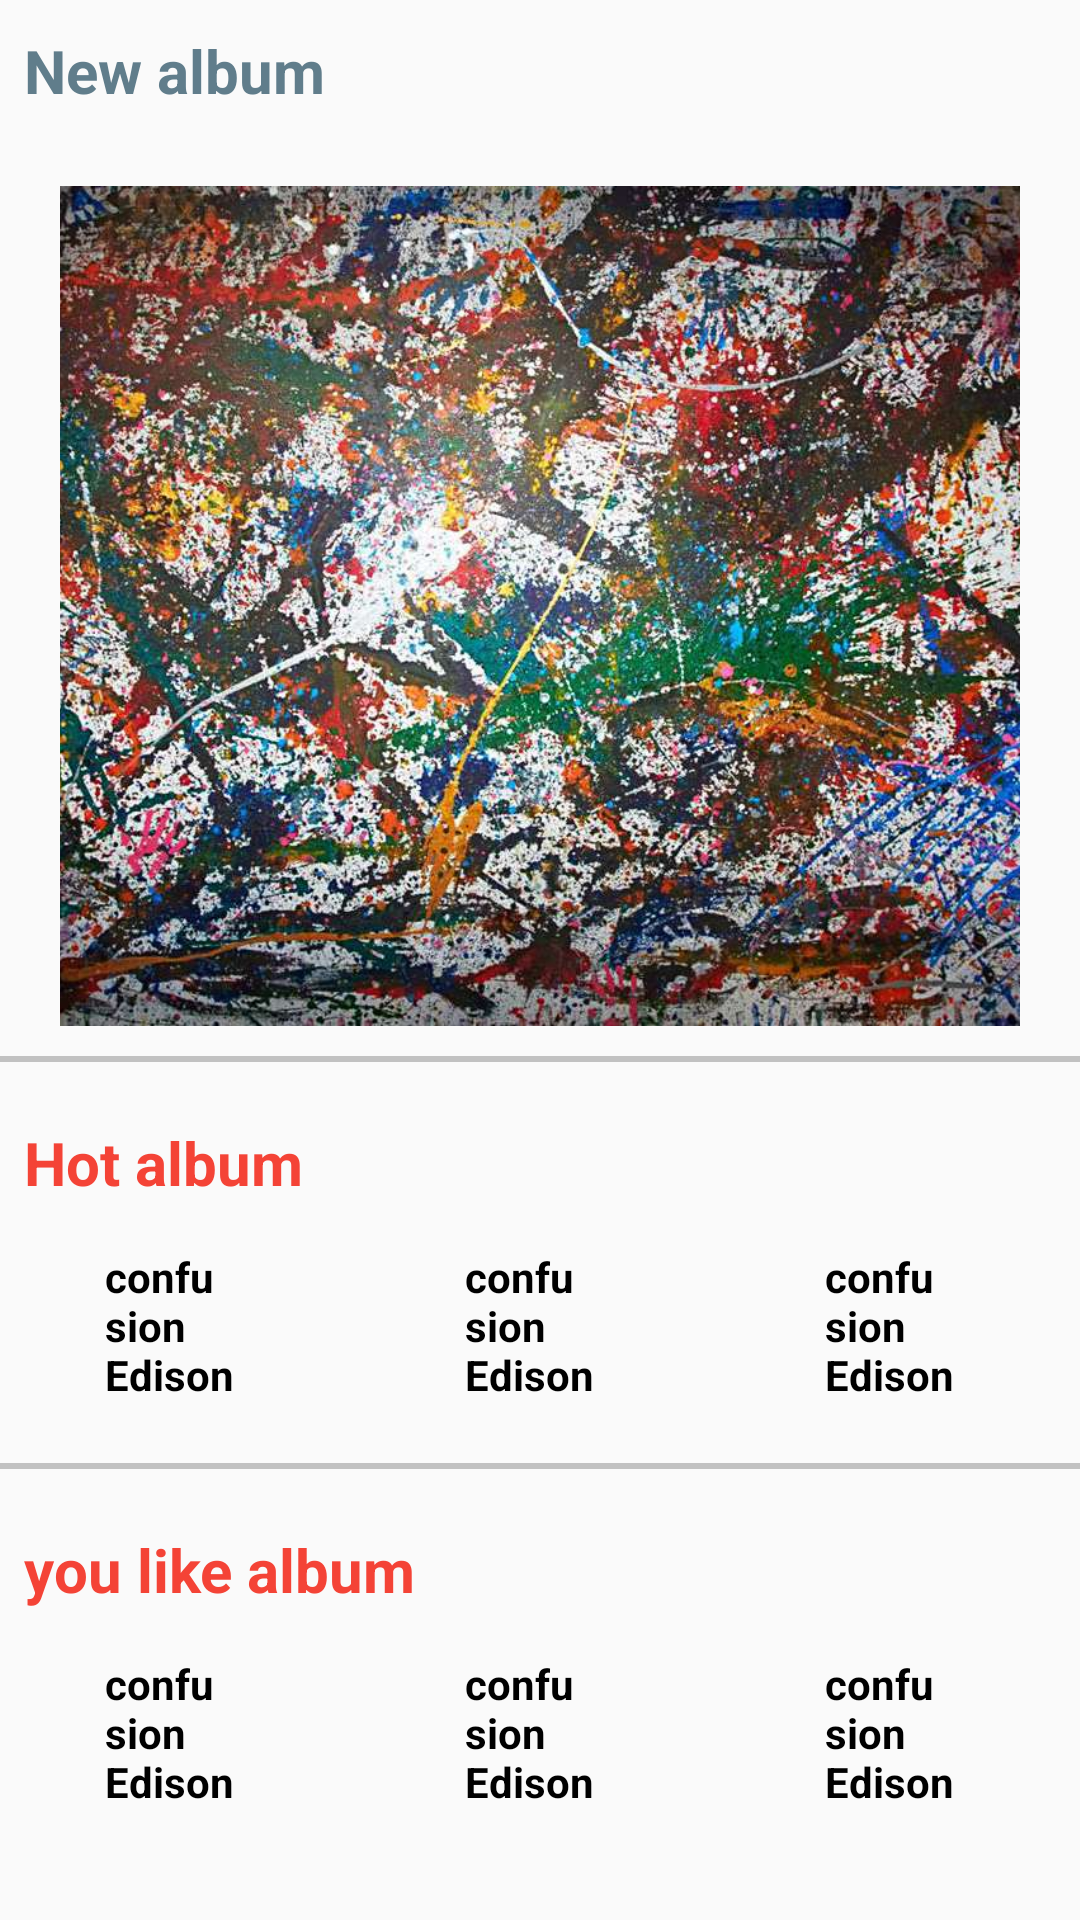

Here is an Android app screen rendered from its layout file. Give the layout XML and the strings, colors and styles it references.
<!-- AndroidManifest.xml: application theme AppTheme -->
<!-- res/layout/activity_main.xml -->
<?xml version="1.0" encoding="utf-8"?>
<RelativeLayout xmlns:android="http://schemas.android.com/apk/res/android"
    xmlns:tools="http://schemas.android.com/tools"
    android:id="@+id/activity_main"
    android:layout_width="match_parent"
    android:layout_height="match_parent"

    tools:context="com.example.android.fadmusic.MainActivity">

    <ScrollView
        android:id="@+id/main_activity_scroll_view"
        android:layout_width="match_parent"
        android:layout_height="match_parent"
        android:scrollbars="none"
        android:layout_alignParentTop="true"
        android:layout_alignParentStart="true">
       <LinearLayout
         android:layout_width="match_parent"
         android:layout_height="wrap_content"
         android:orientation="vertical"
         android:layout_alignParentTop="true"
         android:layout_alignParentStart="true">

           <TextView
             style="@style/new_album"
             android:id="@+id/textView" />
           <ImageView
            style="@style/album_cover"
            android:src="@drawable/timg"
            android:id="@+id/imageView" />
           <View
               style="@style/view"/>

           <TextView
            android:id="@+id/hot_album"
            style="@style/Hot_album"/>
          <LinearLayout
            android:layout_width="match_parent"
            android:layout_height="wrap_content"
            android:orientation="horizontal">
              <ImageView
                  style="@style/hot_album_cover"
                  android:src="@drawable/ic_album_black_24dp"
                  android:id="@+id/hot_album1" />
              <ImageView
                style="@style/hot_album_cover"
                android:src="@drawable/ic_album_black_24dp"
                android:id="@+id/hot_album2"/>
              <ImageView
                style="@style/hot_album_cover"
                android:src="@drawable/ic_album_black_24dp"
                android:id="@+id/hot_album3"/>
           </LinearLayout>
           <LinearLayout
            android:layout_width="match_parent"
            android:layout_height="wrap_content"
            android:orientation="horizontal">
               <TextView
                   style="@style/album_introduce"
                   android:id="@+id/albumname1" />
               <TextView
                   style="@style/album_introduce"
                   android:id="@+id/albumname2" />
               <TextView
                   style="@style/album_introduce"
                   android:id="@+id/albumname3" />
           </LinearLayout>
           <View
               style="@style/view"/>
           <TextView
               android:id="@+id/youlike"
               style="@style/Maybe_you_like"/>
           <LinearLayout
               android:layout_width="match_parent"
               android:layout_height="wrap_content"
               android:orientation="horizontal">
               <ImageView
                   style="@style/hot_album_cover"
                   android:src="@drawable/ic_album_black_24dp"
                   android:id="@+id/like_album1" />

               <ImageView
                   style="@style/hot_album_cover"
                   android:src="@drawable/ic_album_black_24dp"
                   android:id="@+id/like_album2"/>
               <ImageView
                   style="@style/hot_album_cover"
                   android:src="@drawable/ic_album_black_24dp"
                   android:id="@+id/like_album3"/>
           </LinearLayout>
           <LinearLayout
               android:layout_width="match_parent"
               android:layout_height="wrap_content"
               android:orientation="horizontal">
               <TextView
                   style="@style/album_introduce"
                   android:id="@+id/albumname4" />
               <TextView
                   style="@style/album_introduce"
                   android:id="@+id/albumname5" />
               <TextView
                   style="@style/album_introduce"
                   android:id="@+id/albumname6" />
           </LinearLayout>
       </LinearLayout>
    </ScrollView>
</RelativeLayout>
<!-- resources referenced by this layout -->
<resources>
  <!-- drawable timg: jpg bitmap (drawable, 197550 bytes) -->
  <style name="Hot_album">
          <item name="android:layout_width">match_parent</item>
          <item name="android:layout_height">wrap_content</item>
          <item name="android:textColor">#f44336</item>
          <item name="android:textSize">20sp</item>
          <item name="android:text">Hot album</item>
          <item name="android:textStyle">bold</item>
          <item name="android:paddingTop">10dp</item>
          <item name="android:paddingBottom">15dp</item>
          <item name="android:paddingLeft">8dp</item>
      </style>
  <style name="Maybe_you_like">
          <item name="android:layout_width">match_parent</item>
          <item name="android:layout_height">wrap_content</item>
          <item name="android:textColor">#f44336</item>
          <item name="android:textSize">20sp</item>
          <item name="android:text">you like album</item>
          <item name="android:textStyle">bold</item>
          <item name="android:paddingTop">10dp</item>
          <item name="android:paddingBottom">15dp</item>
          <item name="android:paddingLeft">8dp</item>
      </style>
  <style name="album_cover">
          <item name="android:layout_width">match_parent</item>
          <item name="android:layout_height">280dp</item>
          <item name="android:scaleType">centerCrop</item>
          <item name="android:layout_marginLeft">20dp</item>
          <item name="android:layout_marginRight">20dp</item>
          <item name="android:layout_marginTop">10dp</item>
      </style>
  <style name="album_introduce">
          <item name="android:layout_width">0dp</item>
          <item name="android:layout_height">wrap_content</item>
          <item name="android:layout_weight">1</item>
          <item name="android:text">confusion Edison</item>
          <item name="android:textStyle">bold</item>
          <item name="android:paddingLeft">35dp</item>
          <item name="android:paddingRight">30dp</item>
          <item name="android:paddingBottom">10dp</item>
          <item name="android:textColor">#000000</item>
      </style>
  <style name="hot_album_cover">
          <item name="android:layout_width">0dp</item>
          <item name="android:layout_height">wrap_content</item>
          <item name="android:layout_weight">1</item>
      </style>
  <style name="new_album">
          <item name="android:layout_width">match_parent</item>
          <item name="android:layout_height">wrap_content</item>
          <item name="android:textColor">#607d8b</item>
          <item name="android:textSize">20sp</item>
          <item name="android:text">New album</item>
          <item name="android:textStyle">bold</item>
          <item name="android:paddingTop">10dp</item>
          <item name="android:paddingBottom">15dp</item>
          <item name="android:paddingLeft">8dp</item>
       </style>
  <style name="view">
      <item name="android:layout_width">wrap_content</item>
      <item name="android:layout_height">2dp</item>
      <item name="android:background">#9E9E9E9E</item>
      <item name="android:layout_marginTop">10dp</item>
       <item name="android:layout_marginBottom">10dp</item>
      </style>
  <style name="AppTheme" parent="Theme.AppCompat.Light.DarkActionBar">
          
          <item name="colorPrimary">@color/colorPrimary</item>
          <item name="colorPrimaryDark">@color/colorPrimaryDark</item>
          <item name="colorAccent">@color/colorAccent</item>
      </style>
  <!-- not gathered from this repository: default colours our renderer supplied (Android Studio template values) -->
  <color name="colorPrimary">#FF6200EE</color>
  <color name="colorPrimaryDark">#FF3700B3</color>
  <color name="colorAccent">#FF03DAC5</color>
</resources>
